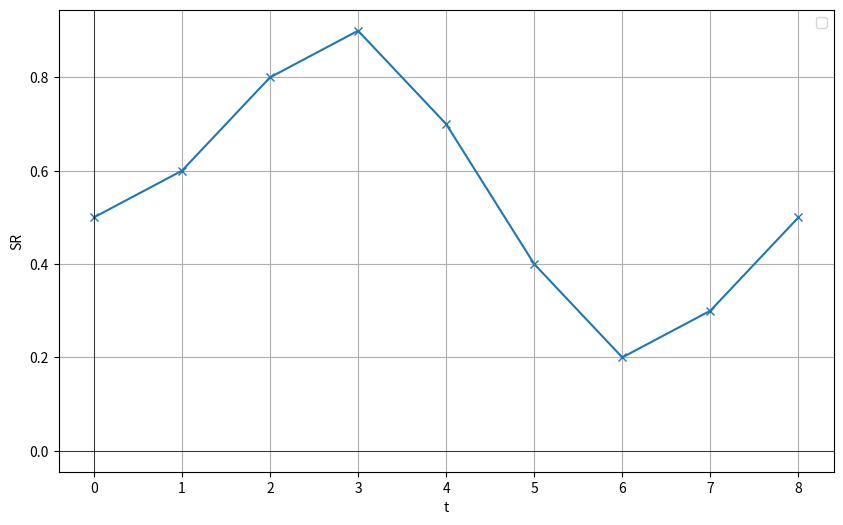

This chart was generated by the following Python code:
import pandas as pd
import matplotlib.pyplot as plt

t = [0, 1, 2, 3, 4, 5, 6, 7, 8]
S_N = [0.5, 0.6, 0.8, 0.9, 0.7, 0.4, 0.2, 0.3, 0.5]

df = pd.DataFrame()
df["Month"] = t
df["SR"] = S_N

print(df)

# Show sterilisation proportion
plt.figure(figsize=(10, 6))
plt.plot(df["Month"], df["SR"], marker='x')
plt.xlabel('t')
plt.ylabel('SR')
plt.axhline(0, color='black', linewidth=0.5)
plt.axvline(0, color='black', linewidth=0.5)
plt.grid(True)
plt.legend()
plt.show()